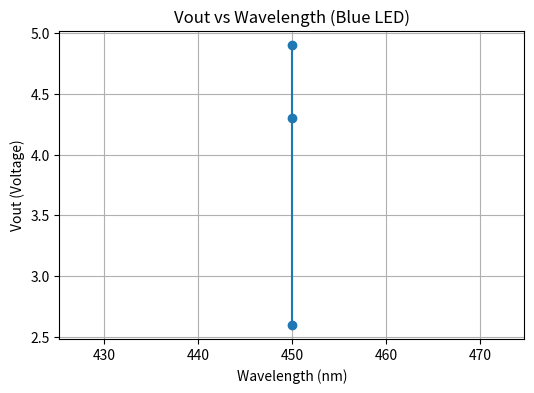
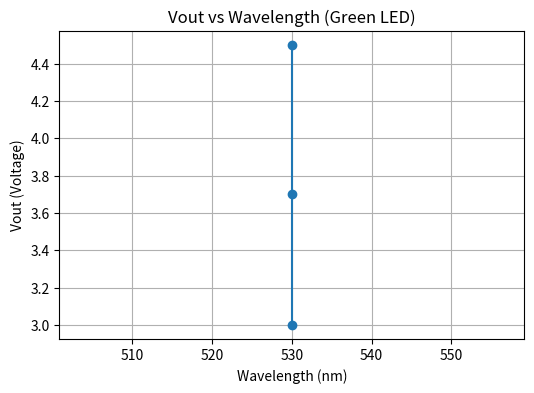
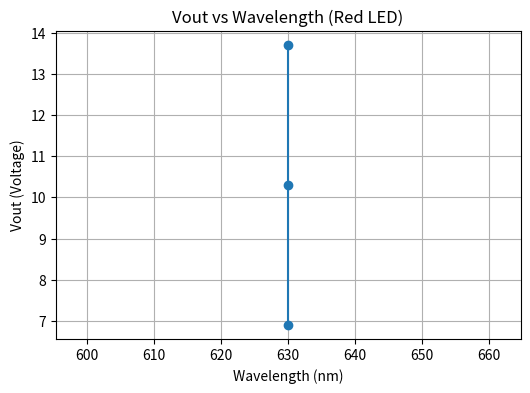
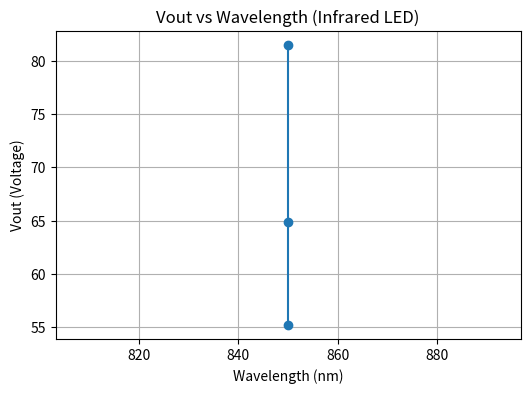
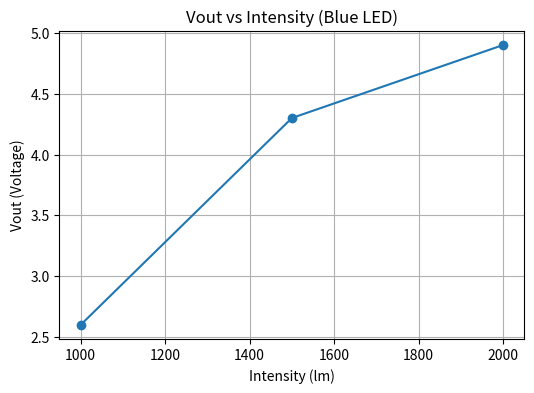
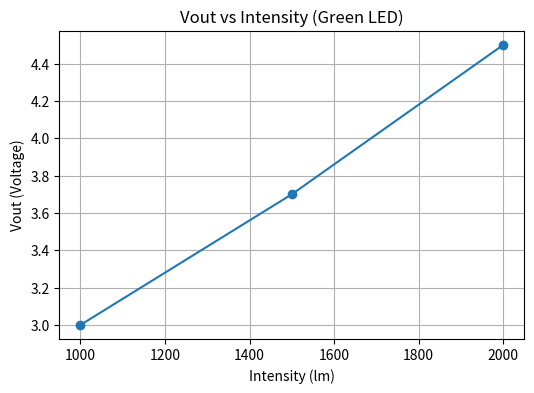
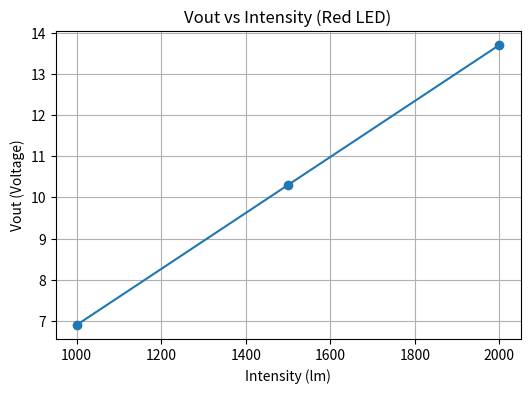
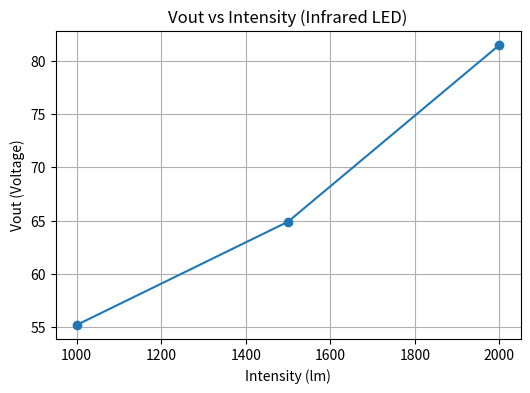

These figures' Python source, in order:
import matplotlib.pyplot as plt
import numpy as np

# Data
# Wavelengths in nm
wavelengths = {
    "blue": 450,
    "green": 530,
    "red": 630,
    "infrared": 850
}

# Vout (Voltage) and Intensity Data
data = {
    "blue": {
        "current": np.array([0.301, 0.416, 0.572]),
        "voltage": np.array([2.6, 4.3, 4.9]),
        "intensity": np.array([1000, 1500, 2000])
    },
    "green": {
        "current": np.array([0.188, 0.294, 0.371]),
        "voltage": np.array([3.0, 3.7, 4.5]),
        "intensity": np.array([1000, 1500, 2000])
    },
    "red": {
        "current": np.array([2.0, 3.0, 4.0]),
        "voltage": np.array([6.9, 10.3, 13.7]),
        "intensity": np.array([1000, 1500, 2000])
    },
    "infrared": {
        "current": np.array([4.51, 5.17, 6.28]),
        "voltage": np.array([55.2, 64.9, 81.5]),
        "intensity": np.array([1000, 1500, 2000])
    }
}

# Plot Vout vs Wavelength for each intensity
for color, values in data.items():
    plt.figure(figsize=(6, 4))
    plt.plot([wavelengths[color]] * len(values["voltage"]), values["voltage"], 'o-')
    plt.xlabel('Wavelength (nm)')
    plt.ylabel('Vout (Voltage)')
    plt.title(f'Vout vs Wavelength ({color.capitalize()} LED)')
    plt.grid(True)
    plt.show()

# Plot Vout vs Intensity for each LED
for color, values in data.items():
    plt.figure(figsize=(6, 4))
    plt.plot(values["intensity"], values["voltage"], 'o-')
    plt.xlabel('Intensity (lm)')
    plt.ylabel('Vout (Voltage)')
    plt.title(f'Vout vs Intensity ({color.capitalize()} LED)')
    plt.grid(True)
    plt.show()
